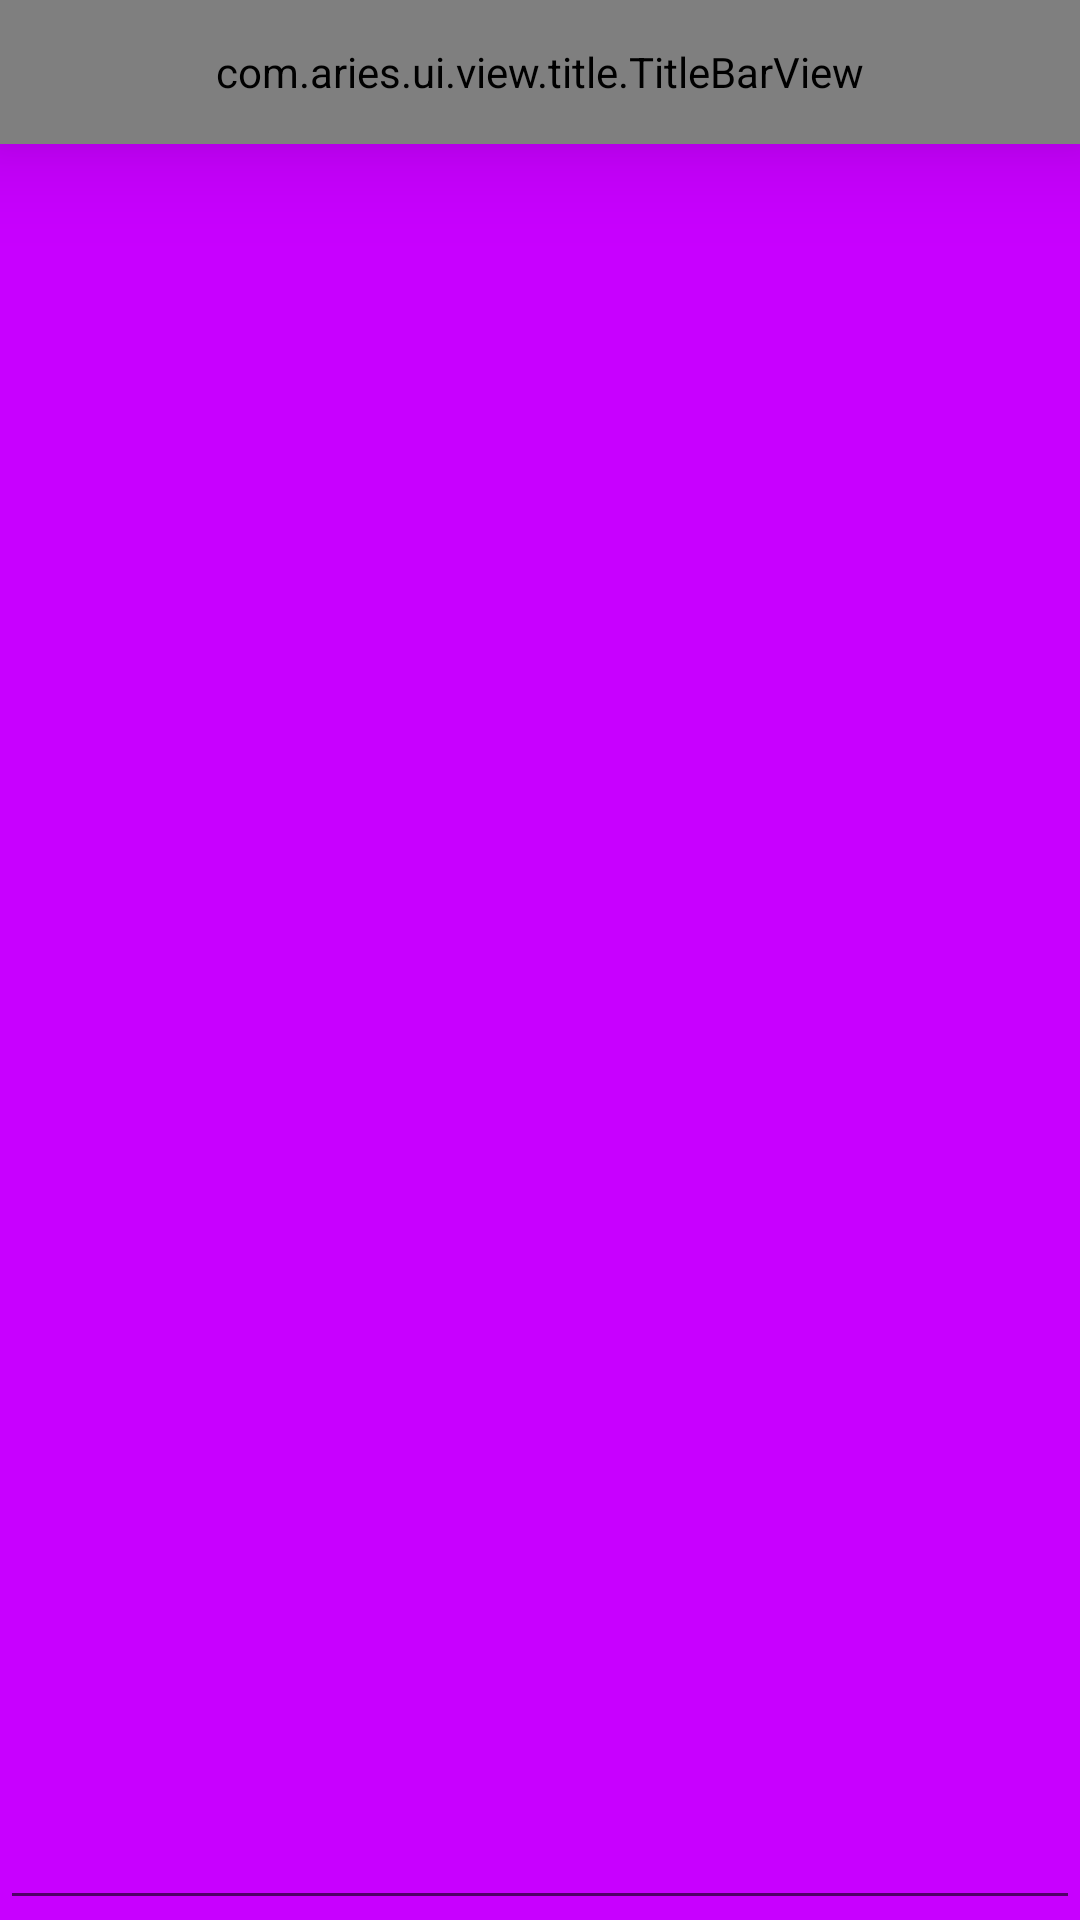

Reconstruct the res/layout file that produces this screen, plus the resources it refers to.
<!-- AndroidManifest.xml: application theme AppTheme -->
<!-- res/layout/activity_sample.xml -->
<?xml version="1.0" encoding="utf-8"?>
<RelativeLayout xmlns:android="http://schemas.android.com/apk/res/android"
                android:layout_width="match_parent"
                android:layout_height="match_parent"
                android:background="#c800ff"
                android:orientation="vertical">

    <LinearLayout
        android:id="@+id/lLayout_main"
        android:layout_width="match_parent"
        android:layout_height="match_parent"
        android:background="@drawable/bg_sample"
        android:orientation="vertical">

        <View
            android:layout_width="match_parent"
            android:layout_height="0dp"
            android:layout_weight="1"/>

        <ScrollView
            android:layout_width="match_parent"
            android:layout_height="wrap_content">

            <LinearLayout
                android:layout_width="match_parent"
                android:layout_height="wrap_content"
                android:orientation="vertical">


                <EditText
                    android:id="@+id/et_bottomTitle"
                    android:layout_width="match_parent"
                    android:layout_height="45dp"/>

                <View
                    android:id="@+id/v_bottom"
                    android:layout_width="match_parent"
                    android:layout_height="0dp"/>
            </LinearLayout>
        </ScrollView>
    </LinearLayout>

    <include layout="@layout/layout_title_bar"/>
</RelativeLayout>
<!-- res/layout/layout_title_bar.xml (included above) -->
<?xml version="1.0" encoding="utf-8"?>
<com.aries.ui.view.title.TitleBarView
    xmlns:android="http://schemas.android.com/apk/res/android"
    xmlns:app="http://schemas.android.com/apk/res-auto"
    android:id="@+id/titleBar"
    android:layout_width="match_parent"
    android:layout_height="@dimen/dp_title_height"
    android:background="@color/colorTitleBackground"
    android:elevation="20dp"
    app:title_leftTextDrawable="@drawable/ic_back"
    app:title_titleMainText="@string/app_name"
    app:title_titleMainTextColor="@color/colorTitleText"
    app:title_titleSubTextColor="@color/colorTitleText"/>
<!-- resources referenced by this layout -->
<resources>
  <color name="colorTitleBackground">#FFFFFF</color>
  <color name="colorTitleText">#393939</color>
  <dimen name="dp_title_height">48dp</dimen>
  <string name="app_name">NavigationViewHelper</string>
  <style name="AppTheme" parent="Theme.AppCompat.Light.NoActionBar">
          
      </style>
</resources>
